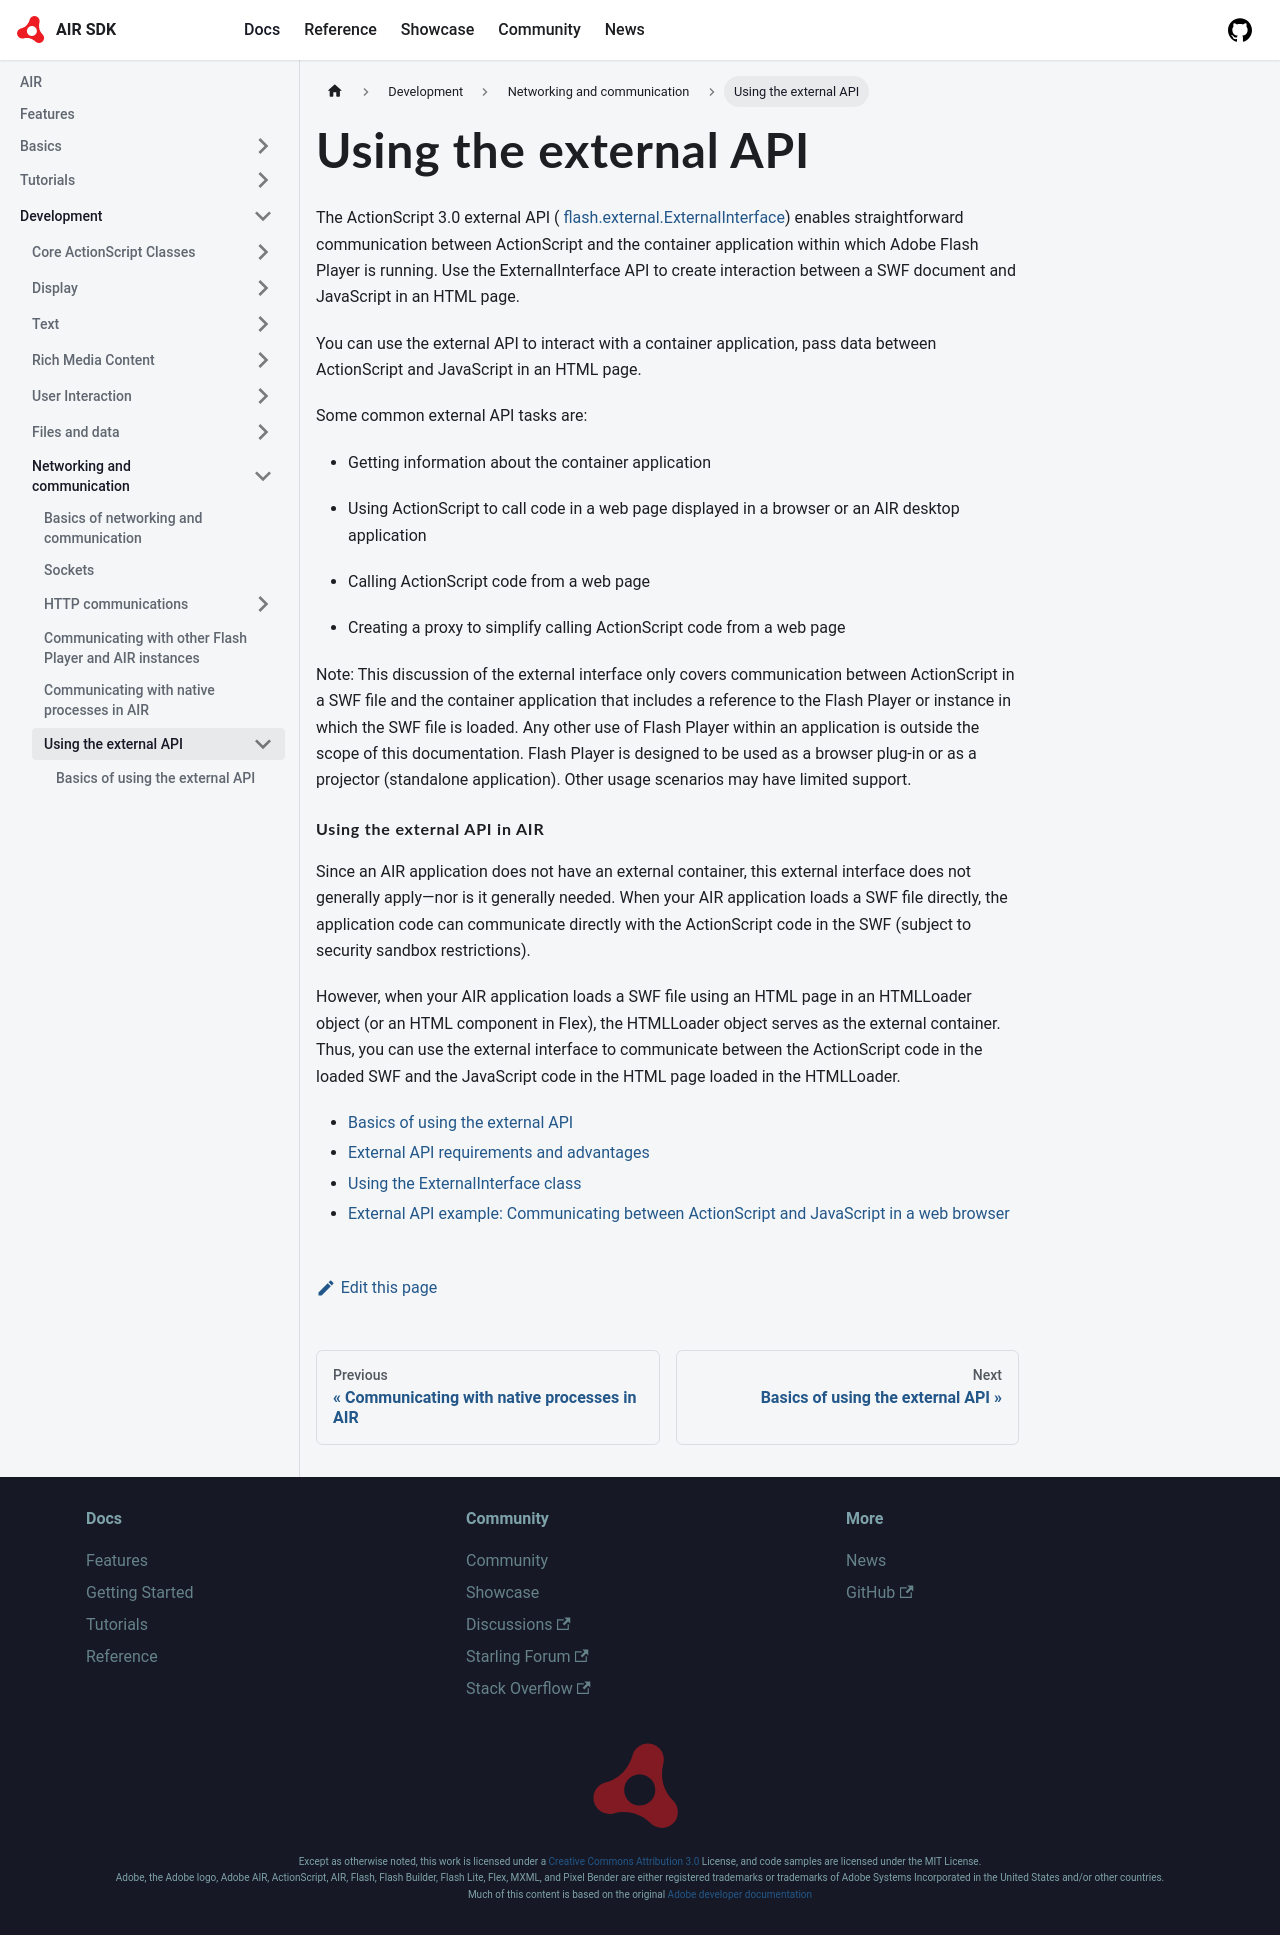

repository: airsdk/airsdk.dev · page: docs/development/networking-and-communication/using-the-external-api.html · generator: docusaurus

# Using the external API

The ActionScript 3.0 external API (
[flash.external.ExternalInterface](https://airsdk.dev/reference/actionscript/3.0/flash/external/ExternalInterface.html))
enables straightforward communication between ActionScript and the container
application within which Adobe Flash Player is running. Use the
ExternalInterface API to create interaction between a SWF document and
JavaScript in an HTML page.

You can use the external API to interact with a container application, pass data
between ActionScript and JavaScript in an HTML page.

Some common external API tasks are:

- Getting information about the container application

- Using ActionScript to call code in a web page displayed in a browser or an AIR
  desktop application

- Calling ActionScript code from a web page

- Creating a proxy to simplify calling ActionScript code from a web page

Note: This discussion of the external interface only covers communication
between ActionScript in a SWF file and the container application that includes a
reference to the Flash Player or instance in which the SWF file is loaded. Any
other use of Flash Player within an application is outside the scope of this
documentation. Flash Player is designed to be used as a browser plug-in or as a
projector (standalone application). Other usage scenarios may have limited
support.

#### Using the external API in AIR

Since an AIR application does not have an external container, this external
interface does not generally apply—nor is it generally needed. When your AIR
application loads a SWF file directly, the application code can communicate
directly with the ActionScript code in the SWF (subject to security sandbox
restrictions).

However, when your AIR application loads a SWF file using an HTML page in an
HTMLLoader object (or an HTML component in Flex), the HTMLLoader object serves
as the external container. Thus, you can use the external interface to
communicate between the ActionScript code in the loaded SWF and the JavaScript
code in the HTML page loaded in the HTMLLoader.

- [Basics of using the external API](./basics-of-using-the-external-api.md)
- [External API requirements and advantages](./external-api-requirements-and-advantages.md)
- [Using the ExternalInterface class](./using-the-externalinterface-class.md)
- [External API example: Communicating between ActionScript and JavaScript in a web browser](./external-api-example-communicating-between-actionscript-and-javascript-in-a-web-browser.md)
